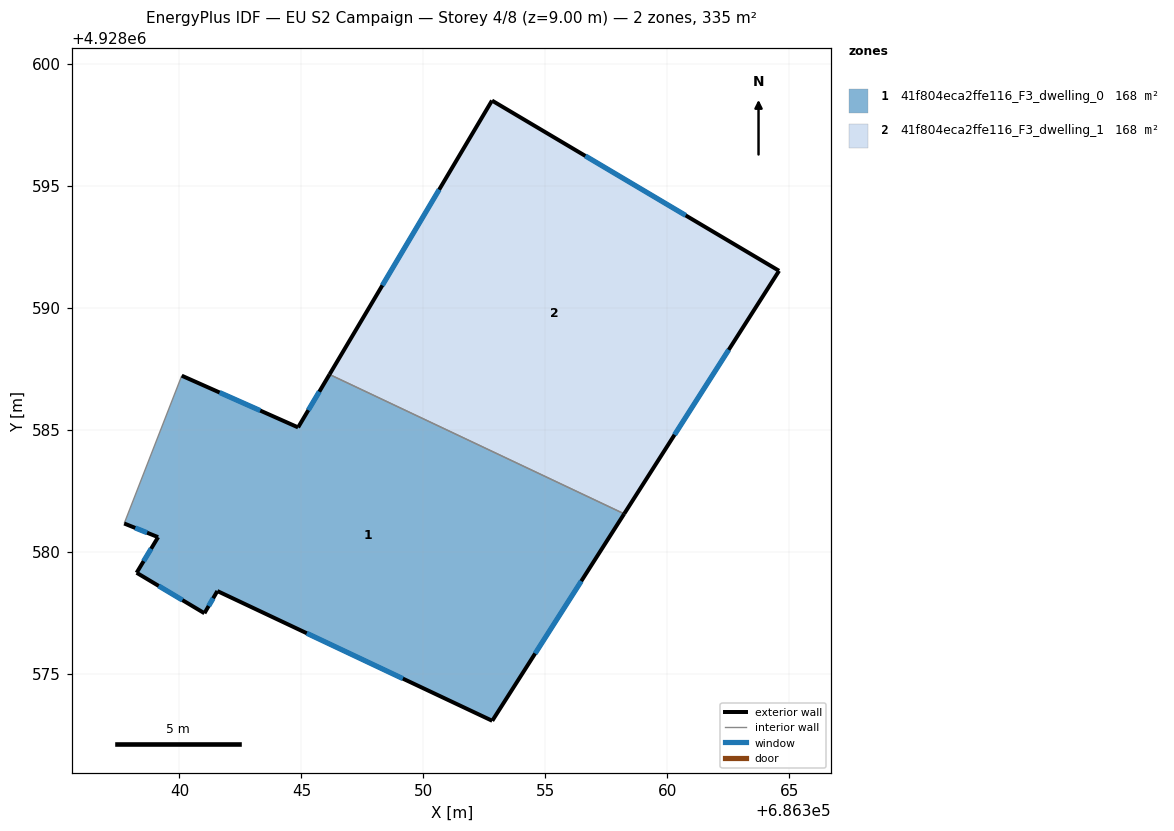
=== STOREY PLAN SPEC (per zone: floor XY polygon, exterior-wall plan segments, windows/doors) ===
zone 1: 41f804eca2ffe116_F3_dwelling_0  (167.7 m²)
  floor: (686352.82, 4928573.06) (686358.23, 4928581.55) (686346.15, 4928587.26) (686344.86, 4928585.09) (686340.09, 4928587.21) (686337.73, 4928581.15) (686339.12, 4928580.59) (686338.24, 4928579.13) (686341.02, 4928577.47) (686341.55, 4928578.38)
  exterior wall: (686358.23, 4928581.55) – (686352.82, 4928573.06)  [10.1 m]
    window: (686356.47, 4928578.79) – (686354.58, 4928575.82)  [3.7 m²]
  exterior wall: (686352.82, 4928573.06) – (686341.56, 4928578.38)  [12.5 m]
    window: (686349.16, 4928574.79) – (686345.22, 4928576.65)  [4.6 m²]
  exterior wall: (686341.56, 4928578.38) – (686341.03, 4928577.47)  [1.1 m]
    window: (686341.38, 4928578.09) – (686341.20, 4928577.77)  [0.4 m²]
  exterior wall: (686341.03, 4928577.47) – (686338.24, 4928579.13)  [3.2 m]
    window: (686340.12, 4928578.01) – (686339.15, 4928578.59)  [1.2 m²]
  exterior wall: (686338.24, 4928579.13) – (686339.12, 4928580.59)  [1.7 m]
    window: (686338.53, 4928579.61) – (686338.84, 4928580.12)  [0.6 m²]
  exterior wall: (686339.12, 4928580.59) – (686337.73, 4928581.15)  [1.5 m]
    window: (686338.67, 4928580.77) – (686338.19, 4928580.97)  [0.5 m²]
  exterior wall: (686340.09, 4928587.21) – (686344.86, 4928585.09)  [5.2 m]
    window: (686341.65, 4928586.52) – (686343.31, 4928585.78)  [1.9 m²]
  exterior wall: (686344.86, 4928585.09) – (686346.15, 4928587.26)  [2.5 m]
    window: (686345.28, 4928585.80) – (686345.73, 4928586.56)  [0.9 m²]
  interior walls: 2
zone 2: 41f804eca2ffe116_F3_dwelling_1  (167.7 m²)
  floor: (686358.23, 4928581.55) (686364.58, 4928591.51) (686352.81, 4928598.49) (686346.15, 4928587.26)
  exterior wall: (686346.15, 4928587.26) – (686352.81, 4928598.49)  [13.1 m]
    window: (686348.32, 4928590.91) – (686350.65, 4928594.84)  [4.8 m²]
  exterior wall: (686352.81, 4928598.49) – (686364.58, 4928591.51)  [13.7 m]
    window: (686356.64, 4928596.22) – (686360.76, 4928593.78)  [5.0 m²]
  exterior wall: (686364.58, 4928591.51) – (686358.23, 4928581.55)  [11.8 m]
    window: (686362.52, 4928588.27) – (686360.30, 4928584.79)  [4.3 m²]
  interior walls: 1

=== DERIVED (storey summary) ===
Building: EU S2 Campaign
Storey: 4 of 8  (floor level z = 9.00 m)
Storey gross floor area: 335.3 m²
Zones on this storey: 2
  - 41f804eca2ffe116_F3_dwelling_0: floor 167.7 m²; exterior wall 37.8 m (113.3 m²); 8 window(s) 13.8 m²; WWR 12.2%
  - 41f804eca2ffe116_F3_dwelling_1: floor 167.7 m²; exterior wall 38.6 m (115.7 m²); 3 window(s) 14.1 m²; WWR 12.2%
Zone adjacency (shared interzone walls):
  - 41f804eca2ffe116_F3_dwelling_0 ↔ 41f804eca2ffe116_F3_dwelling_1